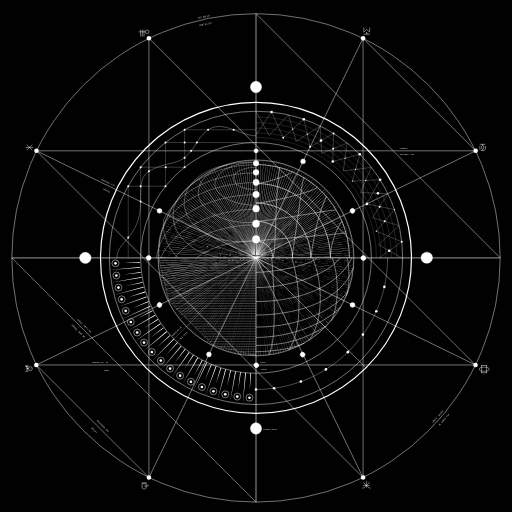
t = 0.00 s
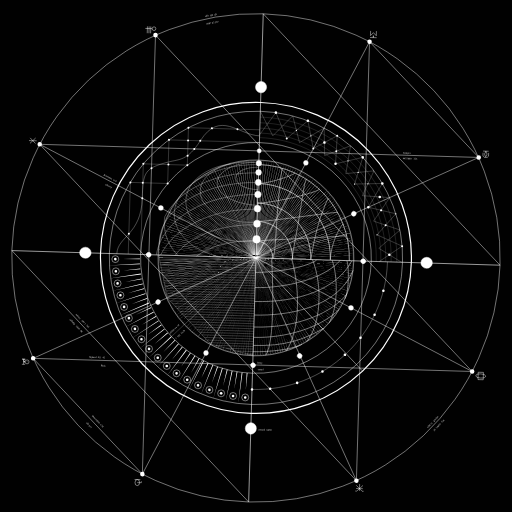
t = 1.67 s
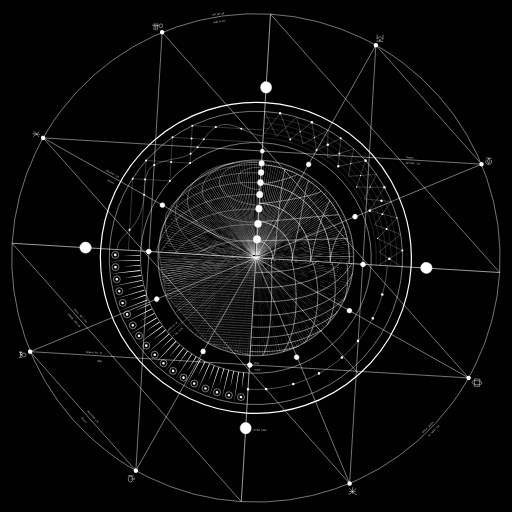
t = 3.33 s
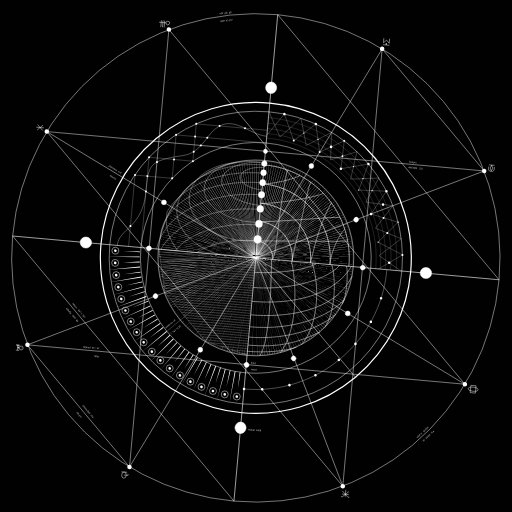
t = 5.00 s
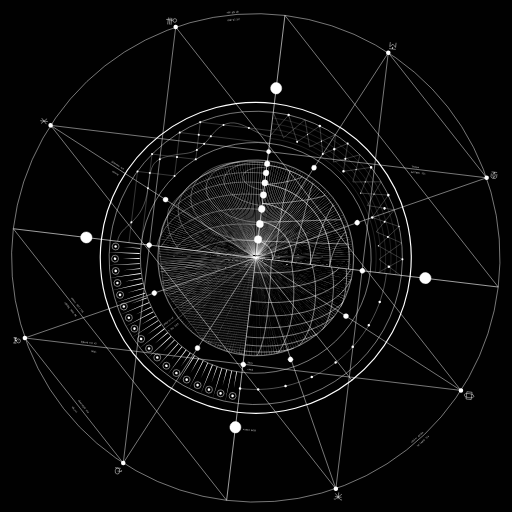
t = 6.67 s
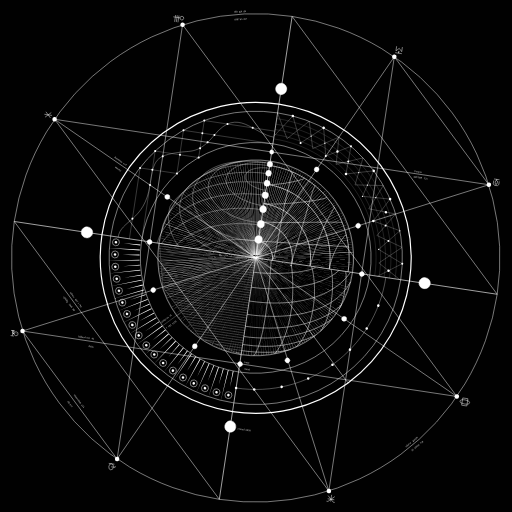
t = 8.33 s

The animated SVG that drew these frames (rendered in a browser with its animation timeline set to each time). Animation: 1 SMIL element (animateTransform=1); frames cover the first 8.33 s, repeats indefinitely.

<?xml version="1.0" encoding="UTF-8"?>
<svg xmlns="http://www.w3.org/2000/svg" version="1.1" viewBox="0 0 864 864">
  <!-- Generator: Adobe Illustrator 30.1.0, SVG Export Plug-In . SVG Version: 2.1.1 Build 136)  -->
  <defs>
    <style>
      .st0 {
        fill: #010101;
      }

      .st1 {
        stroke-miterlimit: 10;
      }

      .st1, .st2, .st3, .st4, .st5, .st6, .st7, .st8 {
        fill: #fff;
      }

      .st1, .st9, .st10, .st11, .st12, .st3, .st4, .st6, .st13, .st14, .st7, .st8 {
        stroke: #fff;
      }

      .st1, .st12, .st3, .st4, .st6, .st7, .st8 {
        stroke-width: .75px;
      }

      .st9, .st10, .st11, .st12, .st6, .st13, .st14 {
        stroke-miterlimit: 10;
      }

      .st9, .st10, .st11, .st12, .st13, .st14 {
        fill: none;
      }

      .st10 {
        stroke-width: .5px;
      }

      .st11 {
        stroke-width: .21px;
      }

      .st3 {
        stroke-miterlimit: 10;
      }

      .st4 {
        stroke-miterlimit: 10;
      }

      .st15, .st5 {
        isolation: isolate;
      }

      .st5 {
        font-family: BebasNeue-Regular, 'Bebas Neue';
        font-size: 4.27px;
      }

      .st13 {
        stroke-width: .35px;
      }

      .st14 {
        stroke-width: 2px;
      }

      .st7 {
        stroke-miterlimit: 10;
      }

      .st8 {
        stroke-miterlimit: 10;
      }
    </style>
  </defs>
  <g id="BG">
    <rect class="st0" width="864" height="864"/>
  </g>
  <g id="Layer_1">
    <animateTransform attributeName="transform" type="rotate" dur="350s" values="0 432 432;360 432 432;" repeatCount="indefinite"/>
    <circle class="st12" cx="432" cy="435.21" r="412.09"/>
    <circle class="st14" cx="432" cy="435.21" r="262.37"/>
    <circle class="st12" cx="432" cy="435.21" r="247.48"/>
    <circle class="st12" cx="432" cy="435.21" r="194.71"/>
    <g class="st15">
      <text class="st5" transform="translate(674.61 251.91)"><tspan x="0" y="0">Tempra</tspan></text>
    </g>
    <g class="st15">
      <text class="st5" transform="translate(674.68 261.42)"><tspan x="0" y="0" xml:space="preserve">4457889   325</tspan></text>
    </g>
    <g class="st15">
      <text class="st5" transform="translate(333.96 31.36) rotate(-11.58)"><tspan x="0" y="0" xml:space="preserve">sdfr  gjk  gh</tspan></text>
    </g>
    <g class="st15">
      <text class="st5" transform="translate(336.74 44.33) rotate(-11.58)"><tspan x="0" y="0">0987 45 397</tspan></text>
    </g>
    <g class="st15">
      <text class="st5" transform="translate(439.43 613.3)"><tspan x="0" y="0">Intuy</tspan></text>
    </g>
    <g class="st15">
      <text class="st5" transform="translate(440.8 624.52)"><tspan x="0" y="0">entud</tspan></text>
    </g>
    <g class="st15">
      <text class="st5" transform="translate(291.72 567.31) rotate(-45.19)"><tspan x="0" y="0" xml:space="preserve">alskje na  sd</tspan></text>
    </g>
    <g class="st15">
      <text class="st5" transform="translate(301.51 576.84) rotate(-45.19)"><tspan x="0" y="0" xml:space="preserve">7  782  3129</tspan></text>
    </g>
    <g class="st15">
      <text class="st5" transform="translate(444.85 726.04)"><tspan x="0" y="0" xml:space="preserve">restunl  6458</tspan></text>
    </g>
    <g class="st15">
      <text class="st5" transform="translate(730.6 713.92) rotate(-48.46)"><tspan x="0" y="0" xml:space="preserve">oihd er   gszijm</tspan></text>
    </g>
    <g class="st15">
      <text class="st5" transform="translate(739.39 721.46) rotate(-48.46)"><tspan x="0" y="0" xml:space="preserve">   36  54456  754</tspan></text>
    </g>
    <g class="st15">
      <text class="st5" transform="translate(155.72 612.21)"><tspan x="0" y="0" xml:space="preserve">bljkasd  011  42</tspan></text>
    </g>
    <g class="st15">
      <text class="st5" transform="translate(162.84 709.98) rotate(44.98)"><tspan x="0" y="0" xml:space="preserve">nkmrwljnb  x54</tspan></text>
    </g>
    <g class="st15">
      <text class="st5" transform="translate(153.56 722.3) rotate(44.98)"><tspan x="0" y="0">alk.yo1</tspan></text>
    </g>
    <g class="st15">
      <text class="st5" transform="translate(130.43 540.07) rotate(45)"><tspan x="0" y="0" xml:space="preserve">mbncc   687 1 795</tspan></text>
    </g>
    <g class="st15">
      <text class="st5" transform="translate(120.33 548.8) rotate(45)"><tspan x="0" y="0" xml:space="preserve">ojlkdfg   1845  88</tspan></text>
    </g>
    <g class="st15">
      <text class="st5" transform="translate(170.59 303.51) rotate(26.12)"><tspan x="0" y="0" xml:space="preserve">jkmnmnz  xcd</tspan></text>
    </g>
    <g class="st15">
      <text class="st5" transform="translate(173.85 319.76) rotate(26.12)"><tspan x="0" y="0">uhserty</tspan></text>
    </g>
    <g class="st15">
      <text class="st5" transform="translate(175.5 625.94)"><tspan x="0" y="0">lkhjs</tspan></text>
    </g>
    <circle class="st11" cx="432" cy="435.21" r="164.25"/>
    <path class="st2" d="M432.11,270.96l-.11,164.25c.21-.04-.51-164.65.11-164.25h0Z"/>
    <path class="st2" d="M431.89,599.46l.11-164.25c-.21.04.51,164.65-.11,164.25h0Z"/>
    <path class="st2" d="M427.81,271.02l4.19,164.19c.21-.04-4.82-164.58-4.19-164.19h0Z"/>
    <path class="st2" d="M436.19,599.41l-4.19-164.19c-.21.04,4.82,164.58,4.19,164.19h0Z"/>
    <path class="st2" d="M423.51,271.18l8.49,164.03c.21-.05-9.13-164.39-8.49-164.03h0Z"/>
    <path class="st2" d="M440.49,599.24l-8.49-164.03c-.21.05,9.13,164.39,8.49,164.03h0Z"/>
    <path class="st2" d="M419.22,271.46l12.78,163.75c.21-.06-13.43-164.1-12.78-163.75h0Z"/>
    <path class="st2" d="M444.78,598.96l-12.78-163.75c-.21.06,13.43,164.1,12.78,163.75h0Z"/>
    <path class="st2" d="M414.94,271.85l17.06,163.36c.21-.06-17.72-163.69-17.06-163.36h0Z"/>
    <path class="st2" d="M449.06,598.57l-17.06-163.36c-.21.06,17.72,163.69,17.06,163.36h0Z"/>
    <path class="st2" d="M410.67,272.36l21.33,162.86c.2-.07-22-163.17-21.33-162.86h0Z"/>
    <path class="st2" d="M453.33,598.07l-21.33-162.86c-.2.07,22,163.17,21.33,162.86h0Z"/>
    <path class="st2" d="M406.41,272.97l25.59,162.24c.2-.07-26.26-162.54-25.59-162.24h0Z"/>
    <path class="st2" d="M457.59,597.45l-25.59-162.24c-.2.07,26.26,162.54,25.59,162.24h0Z"/>
    <path class="st2" d="M402.17,273.7l29.83,161.52c.2-.08-30.51-161.8-29.83-161.52h0Z"/>
    <path class="st2" d="M461.83,596.73l-29.83-161.52c-.2.08,30.51,161.8,29.83,161.52h0Z"/>
    <path class="st2" d="M397.96,274.53l34.04,160.68c.2-.08-34.73-160.94-34.04-160.68h0Z"/>
    <path class="st2" d="M466.04,595.89l-34.04-160.68c-.2.08,34.73,160.94,34.04,160.68h0Z"/>
    <path class="st2" d="M393.76,275.48l38.24,159.73c.2-.09-38.93-159.98-38.24-159.73h0Z"/>
    <path class="st2" d="M470.24,594.95l-38.24-159.73c-.2.09,38.93,159.98,38.24,159.73h0Z"/>
    <path class="st2" d="M389.59,276.53l42.41,158.68c.19-.09-43.11-158.9-42.41-158.68h0Z"/>
    <path class="st2" d="M474.41,593.89l-42.41-158.68c-.19.09,43.11,158.9,42.41,158.68h0Z"/>
    <path class="st2" d="M385.45,277.7l46.55,157.51c.19-.1-47.25-157.72-46.55-157.51h0Z"/>
    <path class="st2" d="M478.55,592.73l-46.55-157.51c-.19.1,47.25,157.72,46.55,157.51h0Z"/>
    <path class="st2" d="M381.35,278.97l50.65,156.24c.19-.1-51.37-156.43-50.65-156.24h0Z"/>
    <path class="st2" d="M482.65,591.45l-50.65-156.24c-.19.1,51.37,156.43,50.65,156.24h0Z"/>
    <path class="st2" d="M377.27,280.35l54.73,154.86c.19-.11-55.44-155.03-54.73-154.86h0Z"/>
    <path class="st2" d="M486.73,590.07l-54.73-154.86c-.19.11,55.44,155.03,54.73,154.86h0Z"/>
    <path class="st2" d="M373.24,281.84l58.76,153.38c.18-.11-59.48-153.53-58.76-153.38h0Z"/>
    <path class="st2" d="M490.76,588.59l-58.76-153.38c-.18.11,59.48,153.53,58.76,153.38h0Z"/>
    <path class="st2" d="M369.24,283.43l62.76,151.79c.18-.12-63.48-151.92-62.76-151.79h0Z"/>
    <path class="st2" d="M494.76,587l-62.76-151.79c-.18.12,63.48,151.92,62.76,151.79h0Z"/>
    <path class="st2" d="M365.29,285.12l66.71,150.09c.18-.12-67.44-150.2-66.71-150.09h0Z"/>
    <path class="st2" d="M498.71,585.3l-66.71-150.09c-.18.12,67.44,150.2,66.71,150.09h0Z"/>
    <path class="st2" d="M361.39,286.92l70.61,148.29c.17-.13-71.34-148.39-70.61-148.29h0Z"/>
    <path class="st2" d="M502.61,583.51l-70.61-148.29c-.17.13,71.34,148.39,70.61,148.29h0Z"/>
    <path class="st2" d="M357.53,288.82l74.47,146.39c.17-.13-75.2-146.47-74.47-146.39h0Z"/>
    <path class="st2" d="M506.47,581.61l-74.47-146.39c-.17.13,75.2,146.47,74.47,146.39h0Z"/>
    <path class="st2" d="M353.72,290.82l78.28,144.39c.17-.13-79.01-144.45-78.28-144.39h0Z"/>
    <path class="st2" d="M510.28,579.61l-78.28-144.39c-.17.13,79.01,144.45,78.28,144.39h0Z"/>
    <path class="st2" d="M349.97,292.92l82.03,142.3c.16-.14-82.77-142.33-82.03-142.3h0Z"/>
    <path class="st2" d="M514.03,577.51l-82.03-142.3c-.16.14,82.77,142.33,82.03,142.3h0Z"/>
    <path class="st2" d="M346.27,295.11l85.73,140.1c.16-.14-86.46-140.12-85.73-140.1h0Z"/>
    <path class="st2" d="M517.73,575.31l-85.73-140.1c-.16.14,86.46,140.12,85.73,140.1h0Z"/>
    <path class="st2" d="M342.63,297.4l89.37,137.81c.16-.15-90.1-137.81-89.37-137.81h0Z"/>
    <path class="st2" d="M521.37,573.02l-89.37-137.81c-.16.15,90.1,137.81,89.37,137.81h0Z"/>
    <path class="st2" d="M339.06,299.79l92.94,135.42c.15-.15-93.68-135.4-92.94-135.42h0Z"/>
    <path class="st2" d="M524.94,570.63l-92.94-135.42c-.15.15,93.68,135.4,92.94,135.42h0Z"/>
    <path class="st2" d="M335.54,302.27l96.46,132.94c.15-.16-97.19-132.9-96.46-132.94h0Z"/>
    <path class="st2" d="M528.46,568.15l-96.46-132.94c-.15.16,97.19,132.9,96.46,132.94h0Z"/>
    <path class="st2" d="M332.1,304.84l99.9,130.37c.14-.16-100.64-130.31-99.9-130.37h0Z"/>
    <path class="st2" d="M531.9,565.58l-99.9-130.37c-.14.16,100.64,130.31,99.9,130.37h0Z"/>
    <path class="st2" d="M328.72,307.5l103.28,127.71c.14-.16-104.01-127.63-103.28-127.71h0Z"/>
    <path class="st2" d="M535.28,562.92l-103.28-127.71c-.14.16,104.01,127.63,103.28,127.71h0Z"/>
    <path class="st2" d="M325.41,310.25l106.59,124.96c.13-.17-107.32-124.87-106.59-124.96h0Z"/>
    <path class="st2" d="M538.59,560.18l-106.59-124.96c-.13.17,107.32,124.87,106.59,124.96h0Z"/>
    <path class="st2" d="M322.18,313.08l109.82,122.13c.13-.17-110.55-122.01-109.82-122.13h0Z"/>
    <path class="st2" d="M541.82,557.34l-109.82-122.13c-.13.17,110.55,122.01,109.82,122.13h0Z"/>
    <path class="st2" d="M319.02,316l112.98,119.21c.13-.17-113.71-119.08-112.98-119.21h0Z"/>
    <path class="st2" d="M544.98,554.43l-112.98-119.21c-.13.17,113.71,119.08,112.98,119.21h0Z"/>
    <path class="st2" d="M315.94,319l116.06,116.22c.12-.18-116.78-116.06-116.06-116.22h0Z"/>
    <path class="st2" d="M548.06,551.43l-116.06-116.22c-.12.18,116.78,116.06,116.06,116.22h0Z"/>
    <path class="st2" d="M312.93,322.07l119.07,113.14c.12-.18-119.78-112.96-119.07-113.14h0Z"/>
    <path class="st2" d="M551.07,548.35l-119.07-113.14c-.12.18,119.78,112.96,119.07,113.14h0Z"/>
    <path class="st2" d="M310.01,325.23l121.99,109.98c.11-.18-122.7-109.79-121.99-109.98h0Z"/>
    <path class="st2" d="M553.99,545.19l-121.99-109.98c-.11.18,122.7,109.79,121.99,109.98h0Z"/>
    <path class="st2" d="M307.17,328.46l124.83,106.75c.11-.19-125.53-106.54-124.83-106.75h0Z"/>
    <path class="st2" d="M556.83,541.96l-124.83-106.75c-.11.19,125.53,106.54,124.83,106.75h0Z"/>
    <path class="st2" d="M304.42,331.76l127.58,103.45c.1-.19-128.28-103.22-127.58-103.45h0Z"/>
    <path class="st2" d="M559.58,538.66l-127.58-103.45c-.1.19,128.28,103.22,127.58,103.45h0Z"/>
    <path class="st2" d="M301.76,335.14l130.24,100.07c.1-.19-130.93-99.82-130.24-100.07h0Z"/>
    <path class="st2" d="M562.24,535.28l-130.24-100.07c-.1.19,130.93,99.82,130.24,100.07h0Z"/>
    <path class="st2" d="M299.18,338.58l132.82,96.63c.09-.19-133.5-96.36-132.82-96.63h0Z"/>
    <path class="st2" d="M564.82,531.84l-132.82-96.63c-.09.19,133.5,96.36,132.82,96.63h0Z"/>
    <path class="st2" d="M296.7,342.09l135.3,93.12c.09-.2-135.98-92.83-135.3-93.12h0Z"/>
    <path class="st2" d="M567.3,528.33l-135.3-93.12c-.09.2,135.98,92.83,135.3,93.12h0Z"/>
    <path class="st2" d="M294.31,345.67l137.69,89.55c.08-.2-138.36-89.24-137.69-89.55h0Z"/>
    <path class="st2" d="M569.69,524.76l-137.69-89.55c-.08.2,138.36,89.24,137.69,89.55h0Z"/>
    <path class="st2" d="M292.01,349.3l139.99,85.91c.08-.2-140.65-85.59-139.99-85.91h0Z"/>
    <path class="st2" d="M571.99,521.12l-139.99-85.91c-.08.2,140.65,85.59,139.99,85.91h0Z"/>
    <path class="st2" d="M289.81,353l142.19,82.22c.07-.2-142.84-81.88-142.19-82.22h0Z"/>
    <path class="st2" d="M574.19,517.43l-142.19-82.22c-.07.2,142.84,81.88,142.19,82.22h0Z"/>
    <path class="st2" d="M287.71,356.75l144.29,78.47c.07-.2-144.94-78.11-144.29-78.47h0Z"/>
    <path class="st2" d="M576.29,513.68l-144.29-78.47c-.07.2,144.94,78.11,144.29,78.47h0Z"/>
    <path class="st2" d="M285.7,360.55l146.3,74.66c.06-.21-146.93-74.29-146.3-74.66h0Z"/>
    <path class="st2" d="M578.3,509.87l-146.3-74.66c-.06.21,146.93,74.29,146.3,74.66h0Z"/>
    <path class="st2" d="M283.8,364.41l148.2,70.81c.06-.21-148.83-70.42-148.2-70.81h0Z"/>
    <path class="st2" d="M580.2,506.02l-148.2-70.81c-.06.21,148.83,70.42,148.2,70.81h0Z"/>
    <path class="st2" d="M282,368.31l150,66.9c.05-.21-150.62-66.5-150-66.9h0Z"/>
    <path class="st2" d="M582,502.12l-150-66.9c-.05.21,150.62,66.5,150,66.9h0Z"/>
    <path class="st2" d="M280.3,372.26l151.7,62.95c.04-.21-152.31-62.53-151.7-62.95h0Z"/>
    <path class="st2" d="M583.7,498.17l-151.7-62.95c-.04.21,152.31,62.53,151.7,62.95h0Z"/>
    <path class="st2" d="M278.7,376.25l153.3,58.96c.04-.21-153.89-58.53-153.3-58.96h0Z"/>
    <path class="st2" d="M585.3,494.17l-153.3-58.96c-.04.21,153.89,58.53,153.3,58.96h0Z"/>
    <path class="st2" d="M277.21,380.28l154.79,54.93c.03-.21-155.37-54.48-154.79-54.93h0Z"/>
    <path class="st2" d="M586.79,490.14l-154.79-54.93c-.03.21,155.37,54.48,154.79,54.93h0Z"/>
    <path class="st2" d="M275.82,384.36l156.18,50.86c.03-.21-156.75-50.39-156.18-50.86h0Z"/>
    <path class="st2" d="M588.18,486.07l-156.18-50.86c-.03.21,156.75,50.39,156.18,50.86h0Z"/>
    <path class="st2" d="M274.55,388.46l157.45,46.75c.02-.21-158.01-46.27-157.45-46.75h0Z"/>
    <path class="st2" d="M589.45,481.96l-157.45-46.75c-.02.21,158.01,46.27,157.45,46.75h0Z"/>
    <path class="st2" d="M273.38,392.6l158.62,42.61c.02-.21-159.17-42.12-158.62-42.61h0Z"/>
    <path class="st2" d="M590.62,477.83l-158.62-42.61c-.02.21,159.17,42.12,158.62,42.61h0Z"/>
    <path class="st2" d="M272.32,396.77l159.68,38.45c.01-.21-160.22-37.94-159.68-38.45h0Z"/>
    <path class="st2" d="M591.68,473.66l-159.68-38.45c-.01.21,160.22,37.94,159.68,38.45h0Z"/>
    <path class="st2" d="M271.36,400.96l160.64,34.25c0-.21-161.15-33.73-160.64-34.25h0Z"/>
    <path class="st2" d="M592.64,469.47l-160.64-34.25c0,.21,161.15,33.73,160.64,34.25h0Z"/>
    <path class="st2" d="M270.52,405.18l161.48,30.04c0-.21-161.98-29.5-161.48-30.04h0Z"/>
    <path class="st2" d="M593.48,465.25l-161.48-30.04c0,.21,161.98,29.5,161.48,30.04h0Z"/>
    <path class="st2" d="M269.79,409.41l162.21,25.8c0-.21-162.7-25.25-162.21-25.8h0Z"/>
    <path class="st2" d="M594.21,461.01l-162.21-25.8c0,.21,162.7,25.25,162.21,25.8h0Z"/>
    <path class="st2" d="M269.17,413.67l162.83,21.54c-.01-.21-163.3-20.98-162.83-21.54h0Z"/>
    <path class="st2" d="M594.83,456.76l-162.83-21.54c.01.21,163.3,20.98,162.83,21.54h0Z"/>
    <path class="st2" d="M268.66,417.94l163.34,17.27c-.02-.21-163.8-16.7-163.34-17.27h0Z"/>
    <path class="st2" d="M595.34,452.49l-163.34-17.27c.02.21,163.8,16.7,163.34,17.27h0Z"/>
    <path class="st2" d="M268.27,422.22l163.73,12.99c-.02-.21-164.18-12.41-163.73-12.99h0Z"/>
    <path class="st2" d="M595.73,448.21l-163.73-12.99c.02.21,164.18,12.41,163.73,12.99h0Z"/>
    <path class="st2" d="M267.98,426.51l164.02,8.7c-.03-.21-164.45-8.11-164.02-8.7h0Z"/>
    <path class="st2" d="M596.02,443.91l-164.02-8.7c.03.21,164.45,8.11,164.02,8.7h0Z"/>
    <path class="st2" d="M267.81,430.81l164.19,4.41c-.03-.21-164.6-3.8-164.19-4.41h0Z"/>
    <path class="st2" d="M596.19,439.62l-164.19-4.41c.03.21,164.6,3.8,164.19,4.41h0Z"/>
    <path class="st2" d="M267.75,435.11l164.25.11c-.04-.21-164.65.51-164.25-.11h0Z"/>
    <path class="st2" d="M596.25,435.32l-164.25-.11c.04.21,164.65-.51,164.25.11h0Z"/>
    <path class="st2" d="M267.81,439.4l164.19-4.19c-.04-.21-164.58,4.82-164.19,4.19h0Z"/>
    <path class="st2" d="M596.19,431.02l-164.19,4.19c.04.21,164.58-4.82,164.19-4.19h0Z"/>
    <path class="st2" d="M267.97,443.7l164.03-8.49c-.05-.21-164.39,9.13-164.03,8.49h0Z"/>
    <path class="st2" d="M596.03,426.72l-164.03,8.49c.05.21,164.39-9.13,164.03-8.49h0Z"/>
    <path class="st2" d="M268.25,447.99l163.75-12.78c-.06-.21-164.1,13.43-163.75,12.78h0Z"/>
    <path class="st2" d="M595.75,422.43l-163.75,12.78c.06.21,164.1-13.43,163.75-12.78h0Z"/>
    <path class="st2" d="M268.64,452.27l163.36-17.06c-.06-.21-163.69,17.72-163.36,17.06h0Z"/>
    <path class="st2" d="M595.36,418.15l-163.36,17.06c.06.21,163.69-17.72,163.36-17.06h0Z"/>
    <path class="st2" d="M269.14,456.54l162.86-21.33c-.07-.2-163.17,22-162.86,21.33h0Z"/>
    <path class="st2" d="M594.86,413.88l-162.86,21.33c.07.2,163.17-22,162.86-21.33h0Z"/>
    <path class="st2" d="M269.76,460.8l162.24-25.59c-.07-.2-162.54,26.26-162.24,25.59h0Z"/>
    <path class="st2" d="M594.24,409.62l-162.24,25.59c.07.2,162.54-26.26,162.24-25.59h0Z"/>
    <path class="st2" d="M270.48,465.04l161.52-29.83c-.08-.2-161.8,30.51-161.52,29.83h0Z"/>
    <path class="st2" d="M593.52,405.39l-161.52,29.83c.08.2,161.8-30.51,161.52-29.83h0Z"/>
    <path class="st2" d="M271.32,469.26l160.68-34.04c-.08-.2-160.94,34.73-160.68,34.04h0Z"/>
    <path class="st2" d="M592.68,401.17l-160.68,34.04c.08.2,160.94-34.73,160.68-34.04h0Z"/>
    <path class="st2" d="M272.27,473.45l159.73-38.24c-.09-.2-159.98,38.93-159.73,38.24h0Z"/>
    <path class="st2" d="M591.73,396.97l-159.73,38.24c.09.2,159.98-38.93,159.73-38.24h0Z"/>
    <path class="st2" d="M273.32,477.62l158.68-42.41c-.09-.19-158.9,43.11-158.68,42.41h0Z"/>
    <path class="st2" d="M590.68,392.8l-158.68,42.41c.09.19,158.9-43.11,158.68-42.41h0Z"/>
    <path class="st2" d="M274.49,481.76l157.51-46.55c-.1-.19-157.72,47.25-157.51,46.55h0Z"/>
    <path class="st2" d="M589.51,388.67l-157.51,46.55c.1.19,157.72-47.25,157.51-46.55h0Z"/>
    <path class="st2" d="M275.76,485.87l156.24-50.65c-.1-.19-156.43,51.37-156.24,50.65h0Z"/>
    <path class="st2" d="M588.24,384.56l-156.24,50.65c.1.19,156.43-51.37,156.24-50.65h0Z"/>
    <path class="st2" d="M277.14,489.94l154.86-54.73c-.11-.19-155.03,55.44-154.86,54.73h0Z"/>
    <path class="st2" d="M586.86,380.49l-154.86,54.73c.11.19,155.03-55.44,154.86-54.73h0Z"/>
    <path class="st2" d="M278.62,493.97l153.38-58.76c-.11-.18-153.53,59.48-153.38,58.76h0Z"/>
    <path class="st2" d="M585.38,376.45l-153.38,58.76c.11.18,153.53-59.48,153.38-58.76h0Z"/>
    <path class="st2" d="M280.21,497.97l151.79-62.76c-.12-.18-151.92,63.48-151.79,62.76h0Z"/>
    <path class="st2" d="M583.79,372.46l-151.79,62.76c.12.18,151.92-63.48,151.79-62.76h0Z"/>
    <path class="st2" d="M281.91,501.92l150.09-66.71c-.12-.18-150.2,67.44-150.09,66.71h0Z"/>
    <path class="st2" d="M582.09,368.5l-150.09,66.71c.12.18,150.2-67.44,150.09-66.71h0Z"/>
    <path class="st2" d="M283.71,505.83l148.29-70.61c-.13-.17-148.39,71.34-148.29,70.61h0Z"/>
    <path class="st2" d="M580.29,364.6l-148.29,70.61c.13.17,148.39-71.34,148.29-70.61h0Z"/>
    <path class="st2" d="M285.61,509.68l146.39-74.47c-.13-.17-146.47,75.2-146.39,74.47h0Z"/>
    <path class="st2" d="M578.39,360.74l-146.39,74.47c.13.17,146.47-75.2,146.39-74.47h0Z"/>
    <path class="st2" d="M287.61,513.49l144.39-78.28c-.13-.17-144.45,79.01-144.39,78.28h0Z"/>
    <path class="st2" d="M576.39,356.93l-144.39,78.28c.13.17,144.45-79.01,144.39-78.28h0Z"/>
    <path class="st2" d="M289.7,517.24l142.3-82.03c-.14-.16-142.33,82.77-142.3,82.03h0Z"/>
    <path class="st2" d="M574.3,353.18l-142.3,82.03c.14.16,142.33-82.77,142.3-82.03h0Z"/>
    <path class="st2" d="M291.9,520.94l140.1-85.73c-.14-.16-140.12,86.46-140.1,85.73h0Z"/>
    <path class="st2" d="M572.1,349.48l-140.1,85.73c.14.16,140.12-86.46,140.1-85.73h0Z"/>
    <path class="st2" d="M294.19,524.58l137.81-89.37c-.15-.16-137.81,90.1-137.81,89.37h0Z"/>
    <path class="st2" d="M569.81,345.85l-137.81,89.37c.15.16,137.81-90.1,137.81-89.37h0Z"/>
    <path class="st2" d="M296.58,528.15l135.42-92.94c-.15-.15-135.4,93.68-135.42,92.94h0Z"/>
    <path class="st2" d="M567.42,342.27l-135.42,92.94c.15.15,135.4-93.68,135.42-92.94h0Z"/>
    <path class="st2" d="M299.06,531.67l132.94-96.46c-.16-.15-132.9,97.19-132.94,96.46h0Z"/>
    <path class="st2" d="M564.94,338.76l-132.94,96.46c.16.15,132.9-97.19,132.94-96.46h0Z"/>
    <path class="st2" d="M301.63,535.11l130.37-99.9c-.16-.14-130.31,100.64-130.37,99.9h0Z"/>
    <path class="st2" d="M562.37,335.31l-130.37,99.9c.16.14,130.31-100.64,130.37-99.9h0Z"/>
    <path class="st2" d="M304.29,538.49l127.71-103.28c-.16-.14-127.63,104.01-127.71,103.28h0Z"/>
    <path class="st2" d="M559.71,331.93l-127.71,103.28c.16.14,127.63-104.01,127.71-103.28h0Z"/>
    <path class="st2" d="M307.04,541.8l124.96-106.59c-.17-.13-124.87,107.32-124.96,106.59h0Z"/>
    <path class="st2" d="M556.96,328.62l-124.96,106.59c.17.13,124.87-107.32,124.96-106.59h0Z"/>
    <path class="st2" d="M309.87,545.04l122.13-109.82c-.17-.13-122.01,110.55-122.13,109.82h0Z"/>
    <path class="st2" d="M554.13,325.39l-122.13,109.82c.17.13,122.01-110.55,122.13-109.82h0Z"/>
    <path class="st2" d="M312.79,548.19l119.21-112.98c-.17-.13-119.08,113.71-119.21,112.98h0Z"/>
    <path class="st2" d="M551.21,322.23l-119.21,112.98c.17.13,119.08-113.71,119.21-112.98h0Z"/>
    <path class="st2" d="M315.78,551.28l116.22-116.06c-.18-.12-116.06,116.78-116.22,116.06h0Z"/>
    <path class="st2" d="M548.22,319.15l-116.22,116.06c.18.12,116.06-116.78,116.22-116.06h0Z"/>
    <path class="st2" d="M318.86,554.28l113.14-119.07c-.18-.12-112.96,119.78-113.14,119.07h0Z"/>
    <path class="st2" d="M545.14,316.14l-113.14,119.07c.18.12,112.96-119.78,113.14-119.07h0Z"/>
    <path class="st2" d="M322.02,557.2l109.98-121.99c-.18-.11-109.79,122.7-109.98,121.99h0Z"/>
    <path class="st2" d="M541.98,313.22l-109.98,121.99c.18.11,109.79-122.7,109.98-121.99h0Z"/>
    <path class="st2" d="M325.25,560.04l106.75-124.83c-.19-.11-106.54,125.53-106.75,124.83h0Z"/>
    <path class="st2" d="M538.75,310.39l-106.75,124.83c.19.11,106.54-125.53,106.75-124.83h0Z"/>
    <path class="st2" d="M328.55,562.79l103.45-127.58c-.19-.1-103.22,128.28-103.45,127.58h0Z"/>
    <path class="st2" d="M535.45,307.64l-103.45,127.58c.19.1,103.22-128.28,103.45-127.58h0Z"/>
    <path class="st2" d="M331.93,565.45l100.07-130.24c-.19-.1-99.82,130.93-100.07,130.24h0Z"/>
    <path class="st2" d="M532.07,304.97l-100.07,130.24c.19.1,99.82-130.93,100.07-130.24h0Z"/>
    <path class="st2" d="M335.37,568.03l96.63-132.82c-.19-.09-96.36,133.5-96.63,132.82h0Z"/>
    <path class="st2" d="M528.63,302.4l-96.63,132.82c.19.09,96.36-133.5,96.63-132.82h0Z"/>
    <path class="st2" d="M338.88,570.51l93.12-135.3c-.2-.09-92.83,135.98-93.12,135.3h0Z"/>
    <path class="st2" d="M525.12,299.91l-93.12,135.3c.2.09,92.83-135.98,93.12-135.3h0Z"/>
    <path class="st2" d="M342.45,572.9l89.55-137.69c-.2-.08-89.24,138.36-89.55,137.69h0Z"/>
    <path class="st2" d="M521.55,297.52l-89.55,137.69c.2.08,89.24-138.36,89.55-137.69h0Z"/>
    <path class="st2" d="M346.09,575.2l85.91-139.99c-.2-.08-85.59,140.65-85.91,139.99h0Z"/>
    <path class="st2" d="M517.91,295.22l-85.91,139.99c.2.08,85.59-140.65,85.91-139.99h0Z"/>
    <path class="st2" d="M349.78,577.4l82.22-142.19c-.2-.07-81.88,142.84-82.22,142.19h0Z"/>
    <path class="st2" d="M514.22,293.02l-82.22,142.19c.2.07,81.88-142.84,82.22-142.19h0Z"/>
    <path class="st2" d="M353.53,579.5l78.47-144.29c-.2-.07-78.11,144.94-78.47,144.29h0Z"/>
    <path class="st2" d="M510.47,290.92l-78.47,144.29c.2.07,78.11-144.94,78.47-144.29h0Z"/>
    <path class="st2" d="M357.34,581.51l74.66-146.3c-.21-.06-74.29,146.93-74.66,146.3h0Z"/>
    <path class="st2" d="M506.66,288.92l-74.66,146.3c.21.06,74.29-146.93,74.66-146.3h0Z"/>
    <path class="st2" d="M361.19,583.41l70.81-148.2c-.21-.06-70.42,148.83-70.81,148.2h0Z"/>
    <path class="st2" d="M502.81,287.01l-70.81,148.2c.21.06,70.42-148.83,70.81-148.2h0Z"/>
    <path class="st2" d="M365.1,585.22l66.9-150c-.21-.05-66.5,150.62-66.9,150h0Z"/>
    <path class="st2" d="M498.9,285.21l-66.9,150c.21.05,66.5-150.62,66.9-150h0Z"/>
    <path class="st2" d="M369.05,586.92l62.95-151.7c-.21-.04-62.53,152.31-62.95,151.7h0Z"/>
    <path class="st2" d="M494.95,283.51l-62.95,151.7c.21.04,62.53-152.31,62.95-151.7h0Z"/>
    <path class="st2" d="M373.04,588.51l58.96-153.3c-.21-.04-58.53,153.89-58.96,153.3h0Z"/>
    <path class="st2" d="M490.96,281.91l-58.96,153.3c.21.04,58.53-153.89,58.96-153.3h0Z"/>
    <path class="st2" d="M377.07,590l54.93-154.79c-.21-.03-54.48,155.37-54.93,154.79h0Z"/>
    <path class="st2" d="M486.93,280.42l-54.93,154.79c.21.03,54.48-155.37,54.93-154.79h0Z"/>
    <path class="st2" d="M381.14,591.39l50.86-156.18c-.21-.03-50.39,156.75-50.86,156.18h0Z"/>
    <path class="st2" d="M482.86,279.04l-50.86,156.18c.21.03,50.39-156.75,50.86-156.18h0Z"/>
    <path class="st2" d="M385.25,592.67l46.75-157.45c-.21-.02-46.27,158.01-46.75,157.45h0Z"/>
    <path class="st2" d="M478.75,277.76l-46.75,157.45c.21.02,46.27-158.01,46.75-157.45h0Z"/>
    <path class="st2" d="M389.39,593.84l42.61-158.62c-.21-.02-42.12,159.17-42.61,158.62h0Z"/>
    <path class="st2" d="M474.61,276.59l-42.61,158.62c.21.02,42.12-159.17,42.61-158.62h0Z"/>
    <path class="st2" d="M393.55,594.9l38.45-159.68c-.21-.01-37.94,160.22-38.45,159.68h0Z"/>
    <path class="st2" d="M470.45,275.53l-38.45,159.68c.21.01,37.94-160.22,38.45-159.68h0Z"/>
    <path class="st2" d="M397.75,595.85l34.25-160.64c-.21,0-33.73,161.15-34.25,160.64h0Z"/>
    <path class="st2" d="M466.25,274.58l-34.25,160.64c.21,0,33.73-161.15,34.25-160.64h0Z"/>
    <path class="st2" d="M401.96,596.69l30.04-161.48c-.21,0-29.5,161.98-30.04,161.48h0Z"/>
    <path class="st2" d="M462.04,273.73l-30.04,161.48c.21,0,29.5-161.98,30.04-161.48h0Z"/>
    <path class="st2" d="M406.2,597.42l25.8-162.21c-.21,0-25.25,162.7-25.8,162.21h0Z"/>
    <path class="st2" d="M457.8,273l-25.8,162.21c.21,0,25.25-162.7,25.8-162.21h0Z"/>
    <path class="st2" d="M410.46,598.04l21.54-162.83c-.21.01-20.98,163.3-21.54,162.83h0Z"/>
    <path class="st2" d="M453.54,272.38l-21.54,162.83c.21-.01,20.98-163.3,21.54-162.83h0Z"/>
    <path class="st2" d="M414.73,598.55l17.27-163.34c-.21.02-16.7,163.8-17.27,163.34h0Z"/>
    <path class="st2" d="M449.27,271.88l-17.27,163.34c.21-.02,16.7-163.8,17.27-163.34h0Z"/>
    <path class="st2" d="M419.01,598.94l12.99-163.73c-.21.02-12.41,164.18-12.99,163.73h0Z"/>
    <path class="st2" d="M444.99,271.48l-12.99,163.73c.21-.02,12.41-164.18,12.99-163.73h0Z"/>
    <path class="st2" d="M423.3,599.23l8.7-164.02c-.21.03-8.11,164.45-8.7,164.02h0Z"/>
    <path class="st2" d="M440.7,271.2l-8.7,164.02c.21-.03,8.11-164.45,8.7-164.02h0Z"/>
    <path class="st2" d="M427.59,599.4l4.41-164.19c-.21.03-3.8,164.6-4.41,164.19h0Z"/>
    <path class="st2" d="M436.41,271.02l-4.41,164.19c.21-.03,3.8-164.6,4.41-164.19h0Z"/>
    <polyline class="st13" points="216.41 435.21 216.41 314.19 279.34 314.19 279.34 240.5 432 240.5"/>
    <polyline class="st13" points="237.29 435.21 237.29 282.2 311.58 282.2 311.58 218.95 432 218.95"/>
    <path class="st10" d="M197.22,435.37c0-29.6,40.07-32.87,40.07-95.15,0-43.54,1.56-50.46,42.05-62.31,18.54-5.43,32.27-2.9,52.86-37.4,31.88-53.43,64.6-11.34,99.81-11.34"/>
    <circle class="st2" cx="216.41" cy="400.72" r="1.69"/>
    <circle class="st2" cx="237.29" cy="340.21" r="1.69"/>
    <circle class="st2" cx="216.41" cy="314.19" r="1.69"/>
    <circle class="st2" cx="237.29" cy="314.19" r="1.69"/>
    <circle class="st2" cx="237.29" cy="282.2" r="1.69"/>
    <circle class="st2" cx="251.31" cy="289.12" r="1.69"/>
    <circle class="st2" cx="279.65" cy="282.2" r="1.69"/>
    <circle class="st2" cx="279.34" cy="314.19" r="1.69"/>
    <circle class="st2" cx="311.58" cy="282.2" r="1.69"/>
    <circle class="st2" cx="311.58" cy="266.26" r="1.69"/>
    <circle class="st2" cx="322.52" cy="254.52" r="1.69"/>
    <circle class="st2" cx="332.19" cy="240.5" r="1.69"/>
    <circle class="st2" cx="351.18" cy="218.95" r="1.69"/>
    <circle class="st2" cx="394.23" cy="218.95" r="1.69"/>
    <circle class="st2" cx="311.58" cy="240.5" r="1.69"/>
    <circle class="st2" cx="311.58" cy="218.95" r="1.69"/>
    <circle class="st2" cx="279.34" cy="240.5" r="1.69"/>
    <path class="st10" d="M432,320.06c-21.12,0-38.24-8.48-38.24-18.93s17.12-18.93,38.24-18.93"/>
    <path class="st10" d="M432,346.33c-38.24,0-69.23-16.23-69.23-36.26s31-36.26,69.23-36.26"/>
    <path class="st10" d="M432.01,374.87c-4.57.48-9.27.72-14.07.72-46,0-83.29-22.78-83.29-50.89s37.29-50.89,83.29-50.89c2.39,0,4.75.06,7.09.18"/>
    <path class="st10" d="M432,405.67c-8.25,1.62-16.96,2.48-25.96,2.48-52.57,0-95.19-29.52-95.19-65.93,0-31.5,31.89-57.84,74.53-64.38"/>
    <path class="st10" d="M371.95,435.21c-45.89-7.76-79.98-36.68-79.98-71.18,0-19.18,10.54-36.64,27.79-49.7"/>
    <path class="st10" d="M300.47,435.21c-15.55-15.22-24.85-34.56-24.85-55.61,0-3.59.08-5.83.61-9.31"/>
    <path class="st10" d="M432,406.31c-41.92,0-78.84,11.53-100.41,29.01"/>
    <path class="st10" d="M432,379.42c-61.47,0-114.21,23.05-136.79,55.9"/>
    <path class="st10" d="M432,353.2c-75.42,0-139.3,34.5-161,82.12"/>
    <path class="st10" d="M432,308.1c-90.51,0-163.88,47.42-163.88,105.92,0,1.03.02,2.05.07,3.07"/>
    <path class="st10" d="M432,291.74c-72.68,0-134.31,32.94-155.77,78.55"/>
    <path class="st10" d="M432,277.85c-43.34,0-82.62,13.33-111.2,34.91"/>
    <path class="st10" d="M432,328.45c-88.24,0-160.67,46.92-168.26,106.75"/>
    <circle class="st12" cx="400.37" cy="669.25" r="5.86"/>
    <circle class="st2" cx="400.37" cy="669.25" r="2.22"/>
    <polygon class="st2" points="398.22 627 388 679.79 396.82 626.75 398.22 627 398.22 627"/>
    <polygon class="st2" points="406.62 628.28 402.11 656.38 405.21 628.09 406.62 628.28 406.62 628.28"/>
    <circle class="st12" cx="420.96" cy="671.12" r="5.86"/>
    <circle class="st2" cx="420.96" cy="671.12" r="2.22"/>
    <polygon class="st2" points="415.14 629.21 409.56 682.69 413.72 629.09 415.14 629.21 415.14 629.21"/>
    <polygon class="st2" points="423.62 629.76 421.57 658.14 422.2 629.69 423.62 629.76 423.62 629.76"/>
    <circle class="st12" cx="380.12" cy="665.41" r="5.86"/>
    <circle class="st2" cx="380.12" cy="665.41" r="2.22"/>
    <polygon class="st2" points="381.66 623.13 366.88 674.83 380.29 622.76 381.66 623.13 381.66 623.13"/>
    <polygon class="st2" points="389.92 625.14 382.97 652.74 388.53 624.83 389.92 625.14 389.92 625.14"/>
    <circle class="st12" cx="340.77" cy="653.07" r="5.86"/>
    <circle class="st2" cx="340.77" cy="653.07" r="2.22"/>
    <polygon class="st2" points="349.64 611.71 326.11 660.05 348.35 611.1 349.64 611.71 349.64 611.71"/>
    <polygon class="st2" points="357.42 615.12 345.79 641.09 356.11 614.57 357.42 615.12 357.42 615.12"/>
    <circle class="st12" cx="360.18" cy="660.2" r="5.86"/>
    <circle class="st2" cx="360.18" cy="660.2" r="2.22"/>
    <polygon class="st2" points="365.41 618.22 346.18 668.43 364.07 617.73 365.41 618.22 365.41 618.22"/>
    <polygon class="st2" points="373.46 620.94 364.13 647.82 372.1 620.51 373.46 620.94 373.46 620.94"/>
    <circle class="st12" cx="322.21" cy="644.12" r="5.86"/>
    <circle class="st2" cx="322.21" cy="644.12" r="2.22"/>
    <polygon class="st2" points="334.64 603.68 306.99 649.79 333.41 602.97 334.64 603.68 334.64 603.68"/>
    <polygon class="st2" points="342.1 607.76 328.25 632.61 340.84 607.1 342.1 607.76 342.1 607.76"/>
    <circle class="st12" cx="287.04" cy="621.98" r="5.86"/>
    <circle class="st2" cx="287.04" cy="621.98" r="2.22"/>
    <polygon class="st2" points="306.31 584.32 271.06 624.92 305.22 583.4 306.31 584.32 306.31 584.32"/>
    <polygon class="st2" points="312.94 589.63 294.98 611.7 311.81 588.76 312.94 589.63 312.94 589.63"/>
    <circle class="st12" cx="303.94" cy="633.89" r="5.86"/>
    <circle class="st2" cx="303.94" cy="633.89" r="2.22"/>
    <polygon class="st2" points="319.85 594.69 288.28 638.21 318.69 593.87 319.85 594.69 319.85 594.69"/>
    <polygon class="st2" points="326.92 599.4 310.96 622.96 325.72 598.63 326.92 599.4 326.92 599.4"/>
    <circle class="st12" cx="271.42" cy="608.53" r="5.86"/>
    <circle class="st2" cx="271.42" cy="608.53" r="2.22"/>
    <polygon class="st2" points="293.9 572.69 255.25 610.07 292.9 571.68 293.9 572.69 293.9 572.69"/>
    <polygon class="st2" points="300.05 578.56 280.23 598.98 299 577.59 300.05 578.56 300.05 578.56"/>
    <circle class="st12" cx="243.02" cy="578.13" r="5.86"/>
    <circle class="st2" cx="243.02" cy="578.13" r="2.22"/>
    <polygon class="st2" points="271.38 546.74 226.83 576.84 270.57 545.57 271.38 546.74 271.38 546.74"/>
    <polygon class="st2" points="276.42 553.58 253.36 570.25 275.55 552.45 276.42 553.58 276.42 553.58"/>
    <circle class="st12" cx="256.26" cy="594.01" r="5.86"/>
    <circle class="st2" cx="256.26" cy="594.01" r="2.22" transform="translate(-354.42 807.52) rotate(-85.93)"/>
    <polygon class="st2" points="281.78 560.26 240.02 594.13 280.87 559.17 281.78 560.26 281.78 560.26"/>
    <polygon class="st2" points="287.39 566.64 265.87 585.26 286.43 565.59 287.39 566.64 287.39 566.64"/>
    <circle class="st12" cx="231.42" cy="561.09" r="5.86"/>
    <circle class="st2" cx="231.42" cy="561.09" r="2.22"/>
    <polygon class="st2" points="262.41 532.29 215.41 558.39 261.7 531.06 262.41 532.29 262.41 532.29"/>
    <polygon class="st2" points="266.83 539.55 242.4 554.15 266.07 538.35 266.83 539.55 266.83 539.55"/>
    <circle class="st12" cx="212.08" cy="524.55" r="5.86"/>
    <circle class="st2" cx="212.08" cy="524.55" r="2.22"/>
    <polygon class="st2" points="247.6 501.57 196.78 519.11 247.12 500.23 247.6 501.57 247.6 501.57"/>
    <polygon class="st2" points="250.69 509.48 224.1 519.62 250.15 508.16 250.69 509.48 250.69 509.48"/>
    <circle class="st12" cx="220.76" cy="543.31" r="5.86"/>
    <circle class="st2" cx="220.76" cy="543.31" r="2.22"/>
    <polygon class="st2" points="254.15 517.32 205.05 539.23 253.55 516.03 254.15 517.32 254.15 517.32"/>
    <polygon class="st2" points="257.91 524.94 232.31 537.35 257.26 523.67 257.91 524.94 257.91 524.94"/>
    <circle class="st12" cx="205.29" cy="505.09" r="5.86"/>
    <circle class="st2" cx="205.29" cy="505.09" r="2.22"/>
    <polygon class="st2" points="242.67 485.29 190.52 498.34 242.31 483.91 242.67 485.29 242.67 485.29"/>
    <polygon class="st2" points="245.06 493.45 217.69 501.23 244.64 492.09 245.06 493.45 245.06 493.45"/>
    <circle class="st12" cx="196.38" cy="464.9" r="5.86"/>
    <circle class="st2" cx="196.38" cy="464.9" r="2.22"/>
    <polygon class="st2" points="236.64 451.89 183.01 455.68 236.52 450.47 236.64 451.89 236.64 451.89"/>
    <polygon class="st2" points="237.57 460.34 209.27 463.25 237.39 458.93 237.57 460.34 237.57 460.34"/>
    <circle class="st12" cx="199.91" cy="485.27" r="5.86"/>
    <circle class="st2" cx="199.91" cy="485.27" r="2.22"/>
    <polygon class="st2" points="238.88 468.81 185.78 477.26 238.64 467.4 238.88 468.81 238.88 468.81"/>
    <polygon class="st2" points="240.55 477.14 212.6 482.5 240.25 475.75 240.55 477.14 240.55 477.14"/>
    <circle class="st12" cx="194.85" cy="444.34" r="5.86"/>
    <circle class="st2" cx="194.85" cy="444.34" r="2.22"/>
    <polygon class="st2" points="236.29 443.39 207.83 443.82 236.23 441.97 236.29 443.39 236.29 443.39"/>
    <g>
      <line class="st13" x1="276.61" y1="473.68" x2="277.59" y2="477.95"/>
      <line class="st13" x1="274.64" y1="465.13" x2="275.62" y2="469.4"/>
      <line class="st13" x1="344.81" y1="567.7" x2="340.54" y2="563.42"/>
      <line class="st13" x1="280.54" y1="490.77" x2="281.53" y2="495.04"/>
      <line class="st13" x1="353.36" y1="576.24" x2="349.09" y2="571.97"/>
      <line class="st13" x1="336.27" y1="559.15" x2="331.99" y2="554.87"/>
      <line class="st13" x1="278.58" y1="482.22" x2="279.56" y2="486.5"/>
      <line class="st13" x1="268.74" y1="439.49" x2="269.72" y2="443.76"/>
      <line class="st13" x1="272.67" y1="456.58" x2="273.66" y2="460.85"/>
      <line class="st13" x1="302.09" y1="524.96" x2="297.81" y2="520.69"/>
      <line class="st13" x1="282.51" y1="499.32" x2="283.5" y2="503.59"/>
      <line class="st13" x1="319.18" y1="542.05" x2="314.9" y2="537.78"/>
      <line class="st13" x1="270.7" y1="448.03" x2="271.69" y2="452.31"/>
      <line class="st13" x1="327.72" y1="550.6" x2="323.45" y2="546.33"/>
      <line class="st13" x1="310.63" y1="533.51" x2="306.36" y2="529.23"/>
      <line class="st13" x1="344.81" y1="567.7" x2="349.09" y2="571.97"/>
      <line class="st13" x1="336.27" y1="559.15" x2="340.54" y2="563.42"/>
      <line class="st13" x1="431.89" y1="599.87" x2="422.35" y2="597.61"/>
      <line class="st13" x1="327.72" y1="550.6" x2="331.99" y2="554.87"/>
      <line class="st13" x1="404.27" y1="593.34" x2="422.35" y2="597.61"/>
      <line class="st13" x1="353.36" y1="576.24" x2="357.63" y2="580.52"/>
      <line class="st13" x1="368.11" y1="584.79" x2="386.19" y2="589.06"/>
      <line class="st13" x1="404.27" y1="593.34" x2="386.19" y2="589.06"/>
      <line class="st13" x1="293.54" y1="516.41" x2="297.81" y2="520.69"/>
      <polyline class="st13" points="368.11 584.79 359.98 582.87 357.63 580.52"/>
      <line class="st13" x1="302.09" y1="524.96" x2="306.36" y2="529.23"/>
      <line class="st13" x1="310.63" y1="533.51" x2="314.9" y2="537.78"/>
      <line class="st13" x1="284.99" y1="507.86" x2="289.27" y2="512.14"/>
      <line class="st13" x1="319.18" y1="542.05" x2="323.45" y2="546.33"/>
      <line class="st13" x1="282.51" y1="499.32" x2="281.53" y2="495.04"/>
      <line class="st13" x1="274.64" y1="465.13" x2="273.66" y2="460.85"/>
      <line class="st13" x1="272.67" y1="456.58" x2="271.69" y2="452.31"/>
      <line class="st13" x1="280.54" y1="490.77" x2="279.56" y2="486.5"/>
      <polyline class="st13" points="284.99 507.86 284.33 507.2 283.5 503.59"/>
      <line class="st13" x1="270.7" y1="448.03" x2="269.72" y2="443.76"/>
      <line class="st13" x1="293.54" y1="516.41" x2="289.27" y2="512.14"/>
      <line class="st13" x1="276.61" y1="473.68" x2="275.62" y2="469.4"/>
      <line class="st13" x1="278.58" y1="482.22" x2="277.59" y2="477.95"/>
      <line class="st13" x1="267.75" y1="435.21" x2="268.74" y2="439.49"/>
      <line class="st13" x1="432" y1="435.21" x2="267.75" y2="435.21"/>
      <path class="st13" d="M268.74,439.49"/>
      <line class="st13" x1="268.74" y1="439.49" x2="432" y2="439.49"/>
      <path class="st13" d="M269.72,443.76"/>
      <line class="st13" x1="269.72" y1="443.76" x2="432" y2="443.76"/>
      <line class="st13" x1="432" y1="448.03" x2="270.7" y2="448.03"/>
      <path class="st13" d="M270.7,448.03"/>
      <line class="st13" x1="271.69" y1="452.31" x2="432" y2="452.31"/>
      <path class="st13" d="M271.69,452.31"/>
      <line class="st13" x1="432" y1="456.58" x2="272.67" y2="456.58"/>
      <path class="st13" d="M272.67,456.58"/>
      <path class="st13" d="M273.66,460.85"/>
      <line class="st13" x1="273.66" y1="460.85" x2="432" y2="460.85"/>
      <line class="st13" x1="432" y1="465.13" x2="274.64" y2="465.13"/>
      <path class="st13" d="M274.64,465.13"/>
      <path class="st13" d="M275.62,469.4"/>
      <line class="st13" x1="275.62" y1="469.4" x2="432" y2="469.4"/>
      <line class="st13" x1="432" y1="473.68" x2="276.61" y2="473.68"/>
      <path class="st13" d="M276.61,473.68"/>
      <path class="st13" d="M277.59,477.95"/>
      <line class="st13" x1="277.59" y1="477.95" x2="432" y2="477.95"/>
      <path class="st13" d="M278.58,482.22"/>
      <line class="st13" x1="432" y1="482.22" x2="278.58" y2="482.22"/>
      <line class="st13" x1="279.56" y1="486.5" x2="432" y2="486.5"/>
      <path class="st13" d="M279.56,486.5"/>
      <path class="st13" d="M280.54,490.77"/>
      <line class="st13" x1="432" y1="490.77" x2="280.54" y2="490.77"/>
      <path class="st13" d="M281.53,495.04"/>
      <line class="st13" x1="281.53" y1="495.04" x2="432" y2="495.04"/>
      <path class="st13" d="M282.51,499.32"/>
      <line class="st13" x1="432" y1="499.32" x2="282.51" y2="499.32"/>
      <line class="st13" x1="283.5" y1="503.59" x2="432" y2="503.59"/>
      <path class="st13" d="M283.5,503.59"/>
      <path class="st13" d="M284.99,507.86"/>
      <line class="st13" x1="432" y1="507.86" x2="284.99" y2="507.86"/>
      <path class="st13" d="M289.27,512.14"/>
      <line class="st13" x1="289.27" y1="512.14" x2="432" y2="512.14"/>
      <line class="st13" x1="432" y1="516.41" x2="293.54" y2="516.41"/>
      <path class="st13" d="M293.54,516.41"/>
      <path class="st13" d="M297.81,520.69"/>
      <line class="st13" x1="297.81" y1="520.69" x2="432" y2="520.69"/>
      <path class="st13" d="M302.09,524.96"/>
      <line class="st13" x1="432" y1="524.96" x2="302.09" y2="524.96"/>
      <line class="st13" x1="306.36" y1="529.23" x2="432" y2="529.23"/>
      <path class="st13" d="M306.36,529.23"/>
      <line class="st13" x1="432" y1="533.51" x2="310.63" y2="533.51"/>
      <path class="st13" d="M310.63,533.51"/>
      <line class="st13" x1="314.9" y1="537.78" x2="432" y2="537.78"/>
      <path class="st13" d="M314.9,537.78"/>
      <line class="st13" x1="432" y1="542.05" x2="319.18" y2="542.05"/>
      <path class="st13" d="M319.18,542.05"/>
      <path class="st13" d="M323.45,546.33"/>
      <line class="st13" x1="323.45" y1="546.33" x2="432" y2="546.33"/>
      <line class="st13" x1="432" y1="550.6" x2="327.72" y2="550.6"/>
      <path class="st13" d="M327.72,550.6"/>
      <path class="st13" d="M331.99,554.87"/>
      <line class="st13" x1="331.99" y1="554.87" x2="432" y2="554.87"/>
      <path class="st13" d="M336.27,559.15"/>
      <line class="st13" x1="432" y1="559.15" x2="336.27" y2="559.15"/>
      <line class="st13" x1="340.54" y1="563.42" x2="432" y2="563.42"/>
      <path class="st13" d="M340.54,563.42"/>
      <line class="st13" x1="432" y1="567.7" x2="344.81" y2="567.7"/>
      <path class="st13" d="M344.81,567.7"/>
      <path class="st13" d="M349.09,571.97"/>
      <line class="st13" x1="349.09" y1="571.97" x2="432" y2="571.97"/>
      <line class="st13" x1="432" y1="576.24" x2="353.36" y2="576.24"/>
      <path class="st13" d="M353.36,576.24"/>
      <path class="st13" d="M357.63,580.52"/>
      <line class="st13" x1="357.63" y1="580.52" x2="432" y2="580.52"/>
      <line class="st13" x1="432" y1="584.79" x2="368.11" y2="584.79"/>
      <path class="st13" d="M368.11,584.79"/>
      <line class="st13" x1="386.19" y1="589.06" x2="432" y2="589.06"/>
      <path class="st13" d="M386.19,589.06"/>
      <path class="st13" d="M404.27,593.34"/>
      <line class="st13" x1="432" y1="593.34" x2="404.27" y2="593.34"/>
      <path class="st13" d="M422.35,597.61"/>
      <line class="st13" x1="422.35" y1="597.61" x2="432" y2="597.61"/>
    </g>
    <line class="st13" x1="293.4" y1="572.18" x2="432.06" y2="435.1"/>
    <path class="st10" d="M654.03,435.21c0,122.63-99.41,222.03-222.03,222.03"/>
    <circle class="st2" cx="432" cy="657.25" r="2.16"/>
    <circle class="st2" cx="462.58" cy="655.13" r="2.16"/>
    <circle class="st2" cx="507.76" cy="643.92" r="2.16"/>
    <circle class="st2" cx="549.94" cy="623.33" r="2.16"/>
    <circle class="st2" cx="586.96" cy="594.23" r="2.16"/>
    <circle class="st2" cx="612.4" cy="564.65" r="2.16"/>
    <circle class="st2" cx="635" cy="525.16" r="2.16"/>
    <circle class="st2" cx="648.59" cy="484.07" r="2.16"/>
    <circle class="st12" cx="432" cy="435.21" r="165.24"/>
    <path class="st12" d="M432,459.63c20.43,0,79.73-7.71,102.24-23.48"/>
    <path class="st12" d="M432,485.27c49.06,0,117.18-18.06,142.04-49.95"/>
    <path class="st12" d="M432,508.82c72.98,0,138.42-24.75,161.86-73.61"/>
    <path class="st12" d="M432,531.67c55.83,0,141.25-16.39,164.48-80.49"/>
    <path class="st12" d="M432,551.94c75.98,0,133.7-30.4,155.54-60.81"/>
    <path class="st12" d="M432,569.35c52.05,0,111.02-18.25,143.21-51.65"/>
    <path class="st12" d="M432,582.98c52.37,0,84.15-11.63,118.86-32.98"/>
    <path class="st12" d="M431.89,593.47c27.94,0,65.82-5.7,81.91-14.65"/>
    <path class="st12" d="M458.57,435.32c3.39,45.19,9.65,137.8-5.12,163.75"/>
    <path class="st12" d="M492.44,435.32c16.26,52.75,17.33,121.16-4.95,155.58"/>
    <path class="st12" d="M527.47,435.32c18.98,43.83,17.3,109.69-5.79,138.7"/>
    <path class="st12" d="M560.72,435.32c9.75,24.97,13.32,78.65-2.33,106.34"/>
    <path class="st12" d="M585.57,435.32c3.84,8.07,5.52,51.9-1.44,64.49"/>
    <line class="st12" x1="612.69" y1="805.9" x2="432" y2="435.21"/>
    <line class="st12" x1="432" y1="435.21" x2="617.52" y2="620.73"/>
    <path class="st11" d="M432,232.14c112.16,0,203.08,90.92,203.08,203.08"/>
    <path class="st11" d="M432,224.44c116.41,0,210.77,94.37,210.77,210.77"/>
    <path class="st11" d="M432,216.12c121,0,219.09,98.09,219.09,219.09"/>
    <path class="st11" d="M432,207.05c126.01,0,228.16,102.15,228.16,228.16"/>
    <path class="st11" d="M432,197.49c131.29,0,237.72,106.43,237.72,237.72"/>
    <polyline class="st13" points="432 187.73 454.3 228.43 486.81 193.82 499.74 238.53 540.51 212.73 542.66 259.1 585.9 241.39 579.36 288.47 626.71 282.44 608.34 324.91 654.51 326.75 628.61 367.26 673.5 380.89 638.77 412.78 679.48 436.16"/>
    <polyline class="st13" points="639.96 435.21 678 408.03 635.08 390.18 665.75 353.72 618.99 344.06 641.45 303.33 594.67 305.63 607.06 260.29 561.54 272.51 562.89 225.14 523.22 247.77 512.72 201.2 477.94 232.34 458.28 189.11 432 227.25"/>
    <circle class="st2" cx="561.54" cy="272.51" r="2.16"/>
    <circle class="st2" cx="541.65" cy="237.26" r="2.16"/>
    <circle class="st2" cx="458.28" cy="189.11" r="2.16"/>
    <circle class="st2" cx="512.72" cy="201.2" r="2.16"/>
    <circle class="st2" cx="607.06" cy="260.29" r="2.16"/>
    <circle class="st2" cx="641.45" cy="303.33" r="2.16"/>
    <circle class="st2" cx="618.99" cy="344.06" r="2.16"/>
    <circle class="st2" cx="656.84" cy="423.15" r="2.16"/>
    <circle class="st2" cx="562.15" cy="251.12" r="1.67"/>
    <circle class="st2" cx="477.94" cy="232.34" r="1.68"/>
    <circle class="st2" cx="523.22" cy="247.77" r="1.67"/>
    <circle class="st2" cx="562.89" cy="225.14" r="1.67"/>
    <circle class="st2" cx="640.65" cy="348.7" r="1.67"/>
    <circle class="st2" cx="649.12" cy="373.49" r="1.67"/>
    <circle class="st2" cx="678" cy="408.03" r="1.67"/>
    <circle class="st2" cx="635.08" cy="390.18" r="1.08"/>
    <circle class="st2" cx="665.75" cy="353.72" r="1.08"/>
    <circle class="st2" cx="637.76" cy="326.29" r="2.16"/>
    <circle class="st2" cx="617.16" cy="304.53" r="1.08"/>
    <circle class="st2" cx="594.67" cy="305.63" r="1.08"/>
    <circle class="st2" cx="600.08" cy="285.83" r="1.08"/>
    <circle class="st2" cx="582.35" cy="266.92" r="1.08"/>
    <circle class="st2" cx="518.51" cy="226.53" r="1.08"/>
    <circle class="st2" cx="493.84" cy="218.1" r="1.08"/>
    <path class="st9" d="M460.46,435.21c0-15.72-12.74-28.46-28.46-28.46"/>
    <path class="st9" d="M493.73,435.21c0-34.09-27.64-61.73-61.73-61.73"/>
    <path class="st9" d="M524.61,435.21c0-51.15-41.46-92.61-92.61-92.61"/>
    <path class="st9" d="M557.61,435.21c0-69.37-56.24-125.61-125.61-125.61"/>
    <path class="st9" d="M589.63,435.21c0-87.06-70.57-157.63-157.63-157.63"/>
    <path class="st12" d="M460.46,435.21c6.29-14.23,1.89-72.57,11.15-152.61"/>
    <path class="st12" d="M493.73,435.21c-1.05-6.09,4.65-37.77,9.09-70.06,4.22-30.68,7.07-62.08,10.59-66.15"/>
    <path class="st12" d="M524.61,435.21c5.79-40.9,11.25-69.74,26.25-104.56"/>
    <path class="st12" d="M557.61,434.19c0-24.38,12.24-52.37,19.47-60.71"/>
    <path class="st12" d="M432,406.76c16.92-2.41,100.19-8.15,151.97-13.57"/>
    <path class="st12" d="M567.35,354.36c-12.38.07-114.86,19.12-135.35,19.12"/>
    <path class="st12" d="M432,342.6c20.87,0,94.94-18.7,103.54-26.25"/>
    <path class="st12" d="M432,309.6c18.28-.66,54.88-13.98,61.73-19.48"/>
    <line class="st9" x1="432" y1="23.12" x2="432" y2="847.28"/>
    <line class="st9" x1="19.92" y1="435.2" x2="844.08" y2="435.2"/>
    <line class="st12" x1="61.54" y1="254.52" x2="802.69" y2="254.52"/>
    <line class="st12" x1="251.31" y1="805.67" x2="251.31" y2="64.53"/>
    <line class="st12" x1="802.46" y1="615.9" x2="61.31" y2="615.9"/>
    <line class="st12" x1="612.69" y1="64.75" x2="612.69" y2="805.9"/>
    <line class="st12" x1="802.69" y1="254.52" x2="61.31" y2="615.9"/>
    <line class="st12" x1="432" y1="23.12" x2="844.08" y2="435.2"/>
    <line class="st12" x1="612.69" y1="64.75" x2="802.69" y2="254.52"/>
    <line class="st12" x1="19.92" y1="435.2" x2="432" y2="847.28"/>
    <line class="st12" x1="251.31" y1="805.67" x2="61.31" y2="615.9"/>
    <line class="st12" x1="612.69" y1="805.9" x2="61.54" y2="254.52"/>
    <line class="st12" x1="802.46" y1="615.9" x2="61.54" y2="254.52"/>
    <line class="st12" x1="251.31" y1="64.53" x2="802.46" y2="615.9"/>
    <line class="st12" x1="612.69" y1="64.75" x2="251.31" y2="805.67"/>
    <ellipse class="st6" cx="269.15" cy="355.78" rx="4.17" ry="4.04"/>
    <ellipse class="st6" cx="511.43" cy="272.36" rx="4.04" ry="4.17"/>
    <ellipse class="st6" cx="432.11" cy="403.88" rx="6.22" ry="6.43"/>
    <ellipse class="st6" cx="432.11" cy="377.55" rx="5.91" ry="6.11"/>
    <ellipse class="st6" cx="432.11" cy="352.07" rx="5.62" ry="5.8"/>
    <ellipse class="st6" cx="432.11" cy="328.16" rx="5.34" ry="5.51"/>
    <ellipse class="st6" cx="432.11" cy="307.81" rx="5.07" ry="5.24"/>
    <ellipse class="st6" cx="432.11" cy="290.82" rx="4.82" ry="4.98"/>
    <ellipse class="st6" cx="432.11" cy="275.41" rx="4.58" ry="4.73"/>
    <ellipse class="st6" cx="432.11" cy="254.52" rx="3.48" ry="3.6"/>
    <ellipse class="st6" cx="432" cy="146.91" rx="9.37" ry="9.68"/>
    <ellipse class="st6" cx="432" cy="723.08" rx="9.37" ry="9.68"/>
    <ellipse class="st6" cx="144.02" cy="435.1" rx="9.68" ry="9.37"/>
    <ellipse class="st6" cx="720.19" cy="434.89" rx="9.68" ry="9.37"/>
    <ellipse class="st3" cx="594.85" cy="355.78" rx="4.17" ry="4.04" transform="translate(-51.78 605.38) rotate(-51.99)"/>
    <ellipse class="st8" cx="613.17" cy="435.38" rx="4.17" ry="4.04" transform="translate(-128.72 312.34) rotate(-25.96)"/>
    <ellipse class="st6" cx="594.85" cy="514.64" rx="4.17" ry="4.04"/>
    <ellipse class="st4" cx="510.67" cy="598.39" rx="4.04" ry="4.17" transform="translate(-275.41 628.81) rotate(-51.74)"/>
    <ellipse class="st1" cx="432.56" cy="616.36" rx="4.04" ry="4.17" transform="translate(-227.5 253.96) rotate(-26.17)"/>
    <ellipse class="st6" cx="352.57" cy="598.06" rx="4.04" ry="4.17"/>
    <ellipse class="st3" cx="269.14" cy="514.57" rx="4.17" ry="4.04" transform="translate(-302.03 409.75) rotate(-51.99)"/>
    <ellipse class="st7" cx="250.84" cy="435.28" rx="4.17" ry="4.04" transform="translate(-165.62 154.31) rotate(-26.04)"/>
    <circle class="st2" cx="61.54" cy="254.52" r="3.82"/>
    <circle class="st2" cx="251.31" cy="64.53" r="3.83"/>
    <circle class="st2" cx="612.69" cy="64.75" r="3.82"/>
    <circle class="st2" cx="802.69" cy="254.52" r="3.82"/>
    <circle class="st2" cx="802.46" cy="615.9" r="3.82"/>
    <circle class="st2" cx="612.69" cy="805.9" r="3.82"/>
    <circle class="st2" cx="251.31" cy="805.67" r="3.82"/>
    <circle class="st2" cx="61.31" cy="615.9" r="3.82" transform="translate(-555.62 665.8) rotate(-88.94)"/>
    <line class="st12" x1="43.23" y1="248.76" x2="56.21" y2="248.76"/>
    <line class="st12" x1="45.13" y1="253.35" x2="54.31" y2="244.17"/>
    <line class="st12" x1="54.31" y1="253.35" x2="45.13" y2="244.17"/>
    <g>
      <circle class="st12" cx="248.5" cy="53.73" r="3.09"/>
      <line class="st12" x1="245.41" y1="53.73" x2="233.81" y2="53.73"/>
      <line class="st12" x1="237.31" y1="50.11" x2="237.31" y2="61.71"/>
      <line class="st12" x1="240.16" y1="50.11" x2="240.16" y2="61.71"/>
      <line class="st12" x1="243.01" y1="50.11" x2="243.01" y2="61.71"/>
    </g>
    <g>
      <polyline class="st12" points="613.24 57.7 618.85 57.7 618.85 54.39"/>
      <polyline class="st12" points="624.46 57.7 618.85 57.7 618.85 54.39"/>
      <polyline class="st12" points="623.75 46.55 623.75 54.39 618.85 49.49 613.94 54.39 613.94 46.55"/>
    </g>
    <g>
      <ellipse class="st12" cx="814.46" cy="248.6" rx="1.94" ry="3.3"/>
      <polyline class="st12" points="814.46 245.3 814.46 243.57 809.74 243.57"/>
      <polyline class="st12" points="814.46 245.3 814.46 243.57 819.18 243.57"/>
      <polyline class="st12" points="819.18 246.29 819.18 251.91 817.08 254 814.46 254 811.84 254 809.74 251.91 809.74 246.29"/>
      <line class="st12" x1="814.46" y1="251.91" x2="814.46" y2="254"/>
    </g>
    <g>
      <rect class="st12" x="812.7" y="616.86" width="8.81" height="12.38"/>
      <ellipse class="st12" cx="817.11" cy="623.04" rx="8.29" ry="3.46"/>
    </g>
    <g>
      <line class="st12" x1="618.32" y1="811.48" x2="618.32" y2="822.91"/>
      <polyline class="st12" points="625.35 823.44 622.83 823.44 612.66 813.68"/>
      <line class="st12" x1="618.32" y1="819.11" x2="612.66" y2="819.11"/>
      <polyline class="st12" points="611.3 823.44 613.81 823.44 623.99 813.68"/>
      <line class="st12" x1="618.32" y1="819.11" x2="623.99" y2="819.11"/>
    </g>
    <g>
      <ellipse class="st12" cx="243.23" cy="820.19" rx="3.85" ry="5.13"/>
      <line class="st12" x1="238.46" y1="815.06" x2="248.15" y2="815.06"/>
      <polyline class="st12" points="243.23 820.19 245.65 820.19 250 820.19 250 817.73"/>
    </g>
    <g>
      <circle class="st12" cx="51.18" cy="622.13" r="3.33"/>
      <circle class="st12" cx="51.18" cy="622.13" r=".18"/>
      <polyline class="st12" points="47.86 621.95 45.44 621.95 45.44 617.78"/>
      <line class="st12" x1="42.55" y1="617.78" x2="48.09" y2="617.78"/>
      <polyline class="st12" points="47.86 621.95 45.44 621.95 45.44 617.78"/>
      <line class="st12" x1="42.55" y1="617.78" x2="48.09" y2="617.78"/>
      <polyline class="st12" points="47.86 622.31 45.44 622.31 45.44 626.48"/>
      <line class="st12" x1="42.55" y1="626.48" x2="48.09" y2="626.48"/>
    </g>
    <g>
      <line class="st12" x1="144.02" y1="428.93" x2="144.02" y2="440.83"/>
      <polyline class="st12" points="144.02 439.7 142.71 438.25 142.71 436.64 139.54 433.47 139.54 431.79"/>
      <polyline class="st12" points="144.02 430.4 142.35 432.06 142.35 432.81"/>
      <polyline class="st12" points="144.02 439.7 145.33 438.25 145.33 436.64 148.5 433.47 148.5 431.79"/>
      <polyline class="st12" points="144.02 430.4 145.68 432.06 145.68 432.81"/>
    </g>
    <g>
      <line class="st12" x1="427.36" y1="143.66" x2="436.64" y2="150.16"/>
      <line class="st12" x1="427.36" y1="150.16" x2="436.64" y2="143.66"/>
      <line class="st12" x1="432" y1="143.33" x2="432" y2="140.97"/>
      <polyline class="st12" points="427.36 148.06 427.36 150.16 429.46 150.16"/>
      <polyline class="st12" points="436.64 148.06 436.64 150.16 434.54 150.16"/>
    </g>
    <g>
      <line class="st12" x1="715.29" y1="429.99" x2="725.09" y2="439.8"/>
      <line class="st12" x1="715.29" y1="439.8" x2="725.09" y2="429.99"/>
    </g>
    <g>
      <polyline class="st12" points="427.02 719.35 428.93 719.35 428.93 726.22 430.52 727.81 432 727.81"/>
      <polyline class="st12" points="428.93 721.66 432 725.56 432 727.81"/>
      <polyline class="st12" points="436.98 719.35 435.07 719.35 435.07 726.22 433.48 727.81 432 727.81"/>
      <polyline class="st12" points="435.07 721.66 432 725.56 432 727.81"/>
    </g>
  </g>
</svg>
